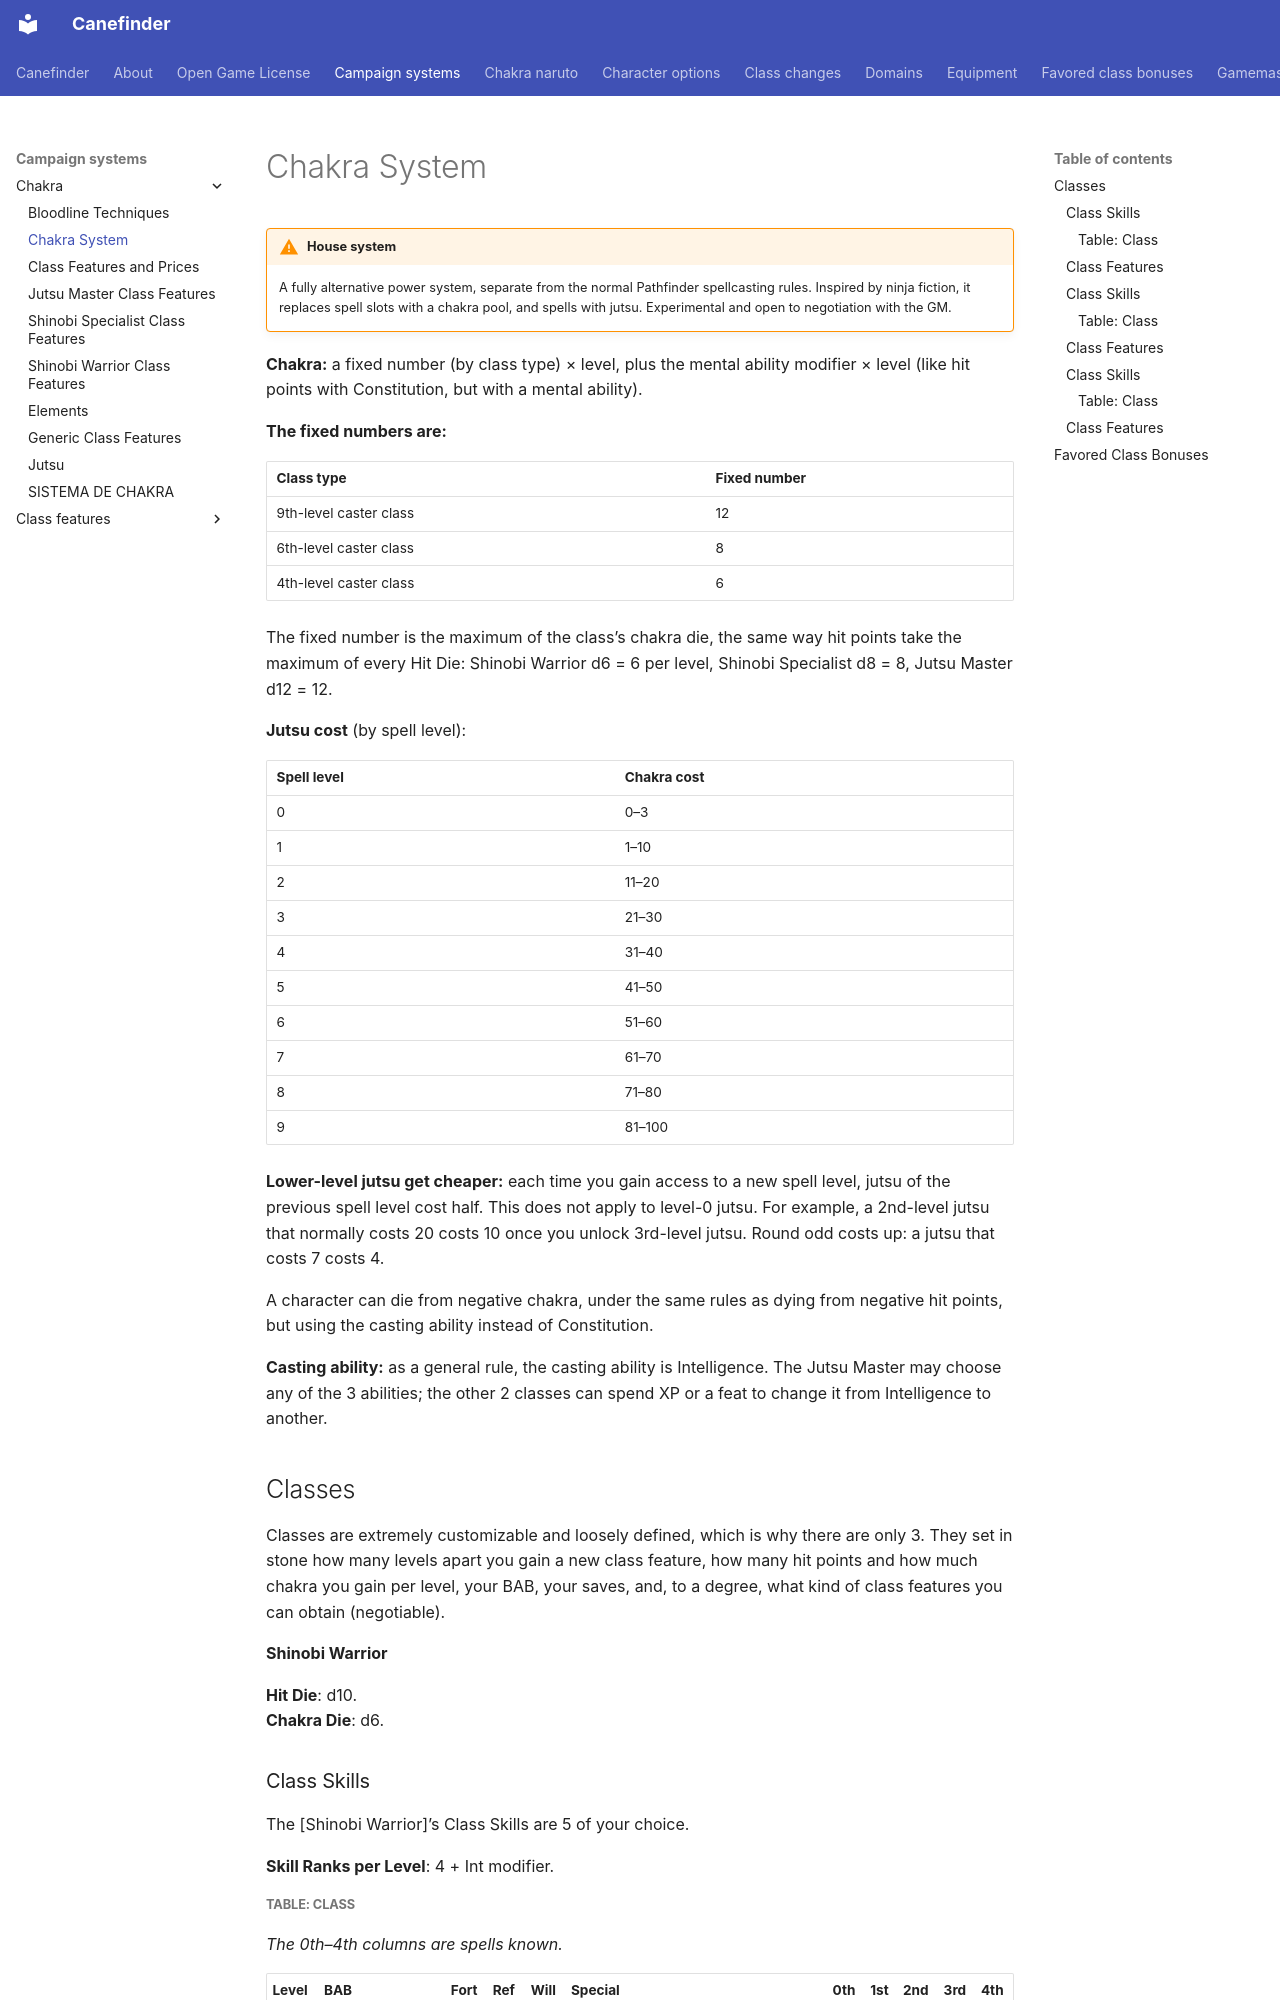

repository: canefinderhouserules/Canefinderhouserules · page: campaign-systems/chakra/chakra-system/index.html · generator: mkdocs

# Chakra System

!!! warning "House system"
    A fully alternative power system, separate from the normal Pathfinder spellcasting rules. Inspired by ninja fiction, it replaces spell slots with a chakra pool, and spells with jutsu. Experimental and open to negotiation with the GM.

**Chakra:** a fixed number (by class type) × level, plus the mental ability modifier × level (like hit points with Constitution, but with a mental ability).

**The fixed numbers are:**

| Class type | Fixed number |
|---|---|
| 9th-level caster class | 12 |
| 6th-level caster class | 8 |
| 4th-level caster class | 6 |

The fixed number is the maximum of the class’s chakra die, the same way hit points take the maximum of every Hit Die: Shinobi Warrior d6 = 6 per level, Shinobi Specialist d8 = 8, Jutsu Master d12 = 12.

**Jutsu cost** (by spell level):

| Spell level | Chakra cost |
|---|---|
| 0 | 0–3 |
| 1 | 1–10 |
| 2 | 11–20 |
| 3 | 21–30 |
| 4 | 31–40 |
| 5 | 41–50 |
| 6 | 51–60 |
| 7 | 61–70 |
| 8 | 71–80 |
| 9 | 81–100 |

**Lower-level jutsu get cheaper:** each time you gain access to a new spell level, jutsu of the previous spell level cost half. This does not apply to level-0 jutsu. For example, a 2nd-level jutsu that normally costs 20 costs 10 once you unlock 3rd-level jutsu. Round odd costs up: a jutsu that costs 7 costs 4.

A character can die from negative chakra, under the same rules as dying from negative hit points, but using the casting ability instead of Constitution.

**Casting ability:** as a general rule, the casting ability is Intelligence. The Jutsu Master may choose any of the 3 abilities; the other 2 classes can spend XP or a feat to change it from Intelligence to another.

## Classes

Classes are extremely customizable and loosely defined, which is why there are only 3. They set in stone how many levels apart you gain a new class feature, how many hit points and how much chakra you gain per level, your BAB, your saves, and, to a degree, what kind of class features you can obtain (negotiable).

**Shinobi Warrior**

**Hit Die**: d10.  
**Chakra Die**: d6.

### Class Skills

The \[Shinobi Warrior\]’s Class Skills are 5 of your choice.

**Skill Ranks per Level**: 4 + Int modifier.
